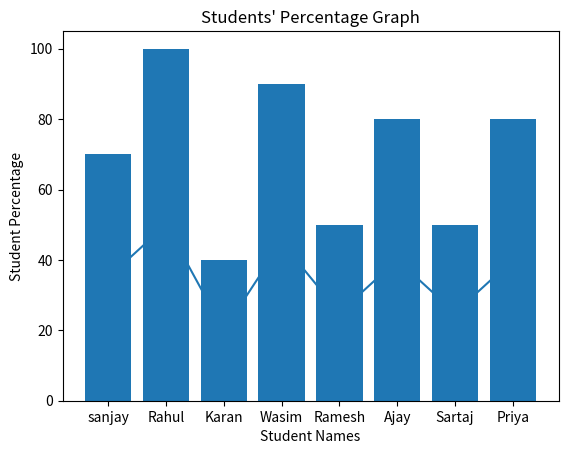

Write the Python code that produced this figure.
import matplotlib.pyplot as plt

students_names=["sanjay","Rahul","Karan","Wasim","Ramesh","Ajay","Sartaj","Priya"]
students_marks=[35,50,20,45,25,40,25,40]

marks_perc = []
for x in students_marks:
	res = (x/50)*100
	marks_perc.append(res)

print(marks_perc)

def line_chart_of_students_and_marks():
  plt.plot(students_names,students_marks)
  plt.title("Students Marks Graph")
  plt.xlabel("Students Names")
  plt.ylabel("Students Marks")
  plt.show()

line_chart_of_students_and_marks()
    
# bar chart 
def percentage_bar_chart():
  plt.bar(students_names,marks_perc)
  plt.title("Students' Percentage Graph")
  plt.xlabel("Student Names")
  plt.ylabel("Student Percentage")
  plt.show()

percentage_bar_chart()